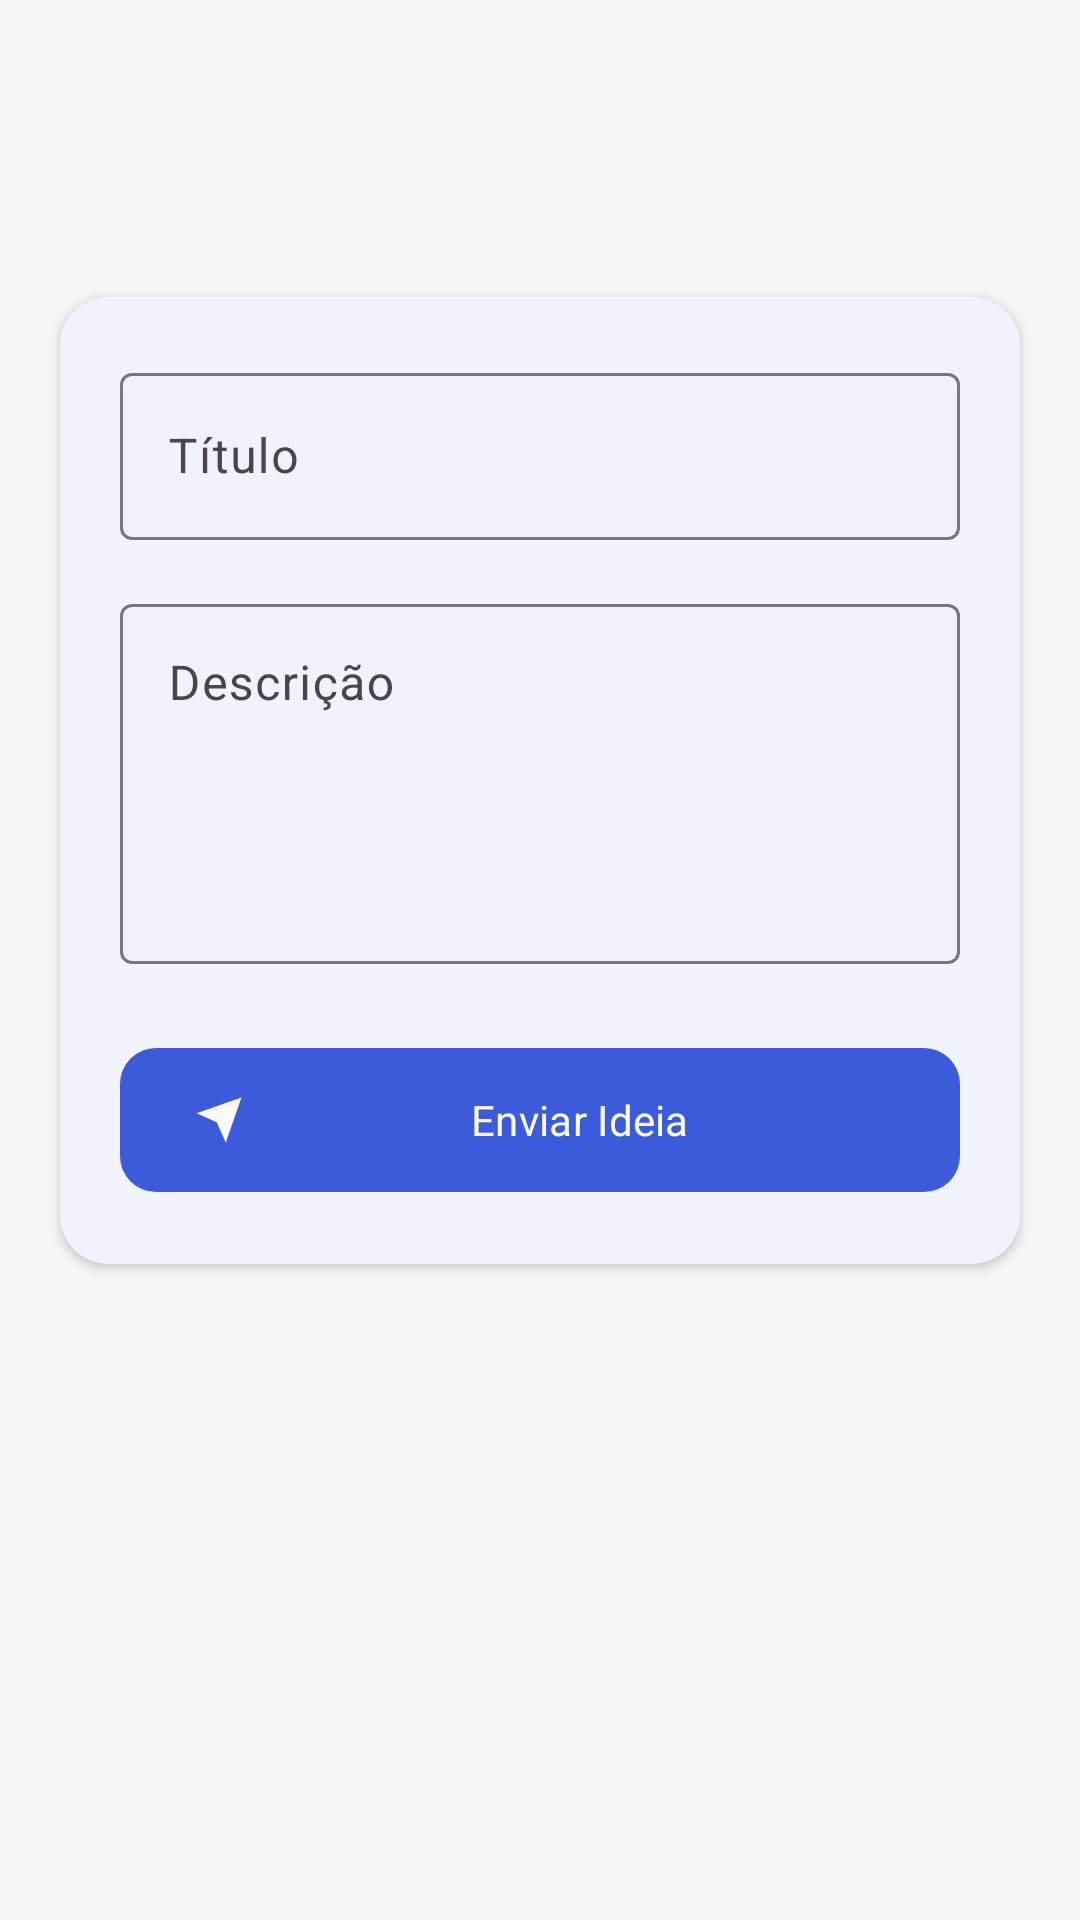

Write the Android layout XML for this screen, with the resource values it uses.
<!-- AndroidManifest.xml: application theme Theme.InnovaNexus -->
<!-- res/layout/fragment_nova_ideia.xml -->
<?xml version="1.0" encoding="utf-8"?>
<androidx.core.widget.NestedScrollView xmlns:android="http://schemas.android.com/apk/res/android"
    xmlns:app="http://schemas.android.com/apk/res-auto"
    android:layout_width="match_parent"
    android:layout_height="match_parent"
    android:background="@color/background">

    <LinearLayout
        android:layout_width="match_parent"
        android:layout_height="wrap_content"
        android:orientation="vertical">

        <include android:id="@+id/header" layout="@layout/include_screen_header" />

        <com.google.android.material.card.MaterialCardView
            android:layout_width="match_parent"
            android:layout_height="wrap_content"
            android:layout_marginHorizontal="@dimen/content_padding_horizontal"
            android:layout_marginBottom="32dp"
            style="@style/Widget.InnovaNexus.Card">

            <LinearLayout
                android:layout_width="match_parent"
                android:layout_height="wrap_content"
                android:orientation="vertical"
                android:padding="@dimen/spacing_xl">

                <com.google.android.material.textfield.TextInputLayout
                    android:layout_width="match_parent"
                    android:layout_height="wrap_content"
                    android:hint="@string/title">
                    <com.google.android.material.textfield.TextInputEditText
                        android:id="@+id/etTitle"
                        android:layout_width="match_parent"
                        android:layout_height="wrap_content" />
                </com.google.android.material.textfield.TextInputLayout>

                <com.google.android.material.textfield.TextInputLayout
                    android:layout_width="match_parent"
                    android:layout_height="wrap_content"
                    android:layout_marginTop="16dp"
                    android:hint="@string/description">
                    <com.google.android.material.textfield.TextInputEditText
                        android:id="@+id/etDescription"
                        android:layout_width="match_parent"
                        android:layout_height="120dp"
                        android:gravity="top"
                        android:inputType="textMultiLine" />
                </com.google.android.material.textfield.TextInputLayout>

                <com.google.android.material.button.MaterialButton
                    android:id="@+id/btnSubmit"
                    android:layout_width="match_parent"
                    android:layout_height="@dimen/button_height_lg"
                    android:layout_marginTop="24dp"
                    android:text="@string/send_idea"
                    app:cornerRadius="@dimen/radius_md"
                    app:icon="@drawable/ic_send" />
            </LinearLayout>
        </com.google.android.material.card.MaterialCardView>
    </LinearLayout>
</androidx.core.widget.NestedScrollView>
<!-- res/layout/include_screen_header.xml (included above) -->
<?xml version="1.0" encoding="utf-8"?>
<LinearLayout xmlns:android="http://schemas.android.com/apk/res/android"
    xmlns:app="http://schemas.android.com/apk/res-auto"
    android:id="@+id/headerContainer"
    android:layout_width="match_parent"
    android:layout_height="wrap_content"
    android:gravity="center_vertical"
    android:orientation="horizontal"
    android:paddingHorizontal="@dimen/content_padding_horizontal"
    android:paddingTop="@dimen/header_padding_top"
    android:paddingBottom="@dimen/spacing_lg">

    <com.google.android.material.button.MaterialButton
        android:id="@+id/btnBack"
        style="@style/Widget.InnovaNexus.HeaderBack"
        android:layout_width="40dp"
        android:layout_height="40dp"
        android:contentDescription="@string/back"
        android:visibility="gone"
        app:icon="@drawable/ic_arrow_left" />

    <LinearLayout
        android:layout_width="0dp"
        android:layout_height="wrap_content"
        android:layout_marginStart="4dp"
        android:layout_weight="1"
        android:orientation="vertical">

        <com.google.android.material.textview.MaterialTextView
            android:id="@+id/tvHeaderSubtitle"
            android:layout_width="wrap_content"
            android:layout_height="wrap_content"
            android:textAppearance="?attr/textAppearanceBodySmall"
            android:textColor="@color/muted_foreground"
            android:textSize="14sp"
            android:visibility="gone" />

        <com.google.android.material.textview.MaterialTextView
            android:id="@+id/tvHeaderTitle"
            style="@style/TextAppearance.InnovaNexus.PageTitle"
            android:layout_width="wrap_content"
            android:layout_height="wrap_content" />
    </LinearLayout>
</LinearLayout>
<!-- resources referenced by this layout -->
<resources>
  <color name="background">#F5F6F8</color>
  <color name="muted_foreground">#6B7280</color>
  <dimen name="button_height_lg">56dp</dimen>
  <dimen name="content_padding_horizontal">20dp</dimen>
  <dimen name="header_padding_top">56dp</dimen>
  <dimen name="radius_md">12dp</dimen>
  <dimen name="spacing_lg">16dp</dimen>
  <dimen name="spacing_xl">20dp</dimen>
  <!-- drawable ic_arrow_left (drawable) -->
  <?xml version="1.0" encoding="utf-8"?>
  <vector xmlns:android="http://schemas.android.com/apk/res/android"
      android:width="24dp"
      android:height="24dp"
      android:viewportWidth="24"
      android:viewportHeight="24">
      <path
          android:fillColor="@color/foreground"
          android:pathData="M19,12H5M12,19l-7,-7 7,-7" />
  </vector>
  <!-- drawable ic_send (drawable) -->
  <?xml version="1.0" encoding="utf-8"?>
  <vector xmlns:android="http://schemas.android.com/apk/res/android" android:width="24dp" android:height="24dp" android:viewportWidth="24" android:viewportHeight="24">
      <path android:fillColor="@color/primary_foreground" android:pathData="M22,2L11,13M22,2l-7,20 -4,-9 -9,-4z"/>
  </vector>
  <string name="back">Voltar</string>
  <string name="description">Descrição</string>
  <string name="send_idea">Enviar Ideia</string>
  <string name="title">Título</string>
  <style name="TextAppearance.InnovaNexus.PageTitle" parent="TextAppearance.Material3.TitleLarge">
          <item name="android:textSize">20sp</item>
          <item name="android:textColor">@color/foreground</item>
          <item name="android:fontFamily">sans-serif-medium</item>
      </style>
  <style name="Widget.InnovaNexus.Card" parent="Widget.Material3.CardView.Elevated">
          <item name="cardCornerRadius">@dimen/radius_lg</item>
          <item name="cardElevation">2dp</item>
          <item name="strokeWidth">0dp</item>
          <item name="cardBackgroundColor">@color/card</item>
      </style>
  <style name="Widget.InnovaNexus.HeaderBack" parent="Widget.Material3.Button.IconButton">
          <item name="iconTint">@color/foreground</item>
          <item name="iconSize">20dp</item>
          <item name="cornerRadius">20dp</item>
          <item name="rippleColor">@color/primary_10</item>
      </style>
  <style name="Theme.InnovaNexus" parent="Theme.Material3.Light.NoActionBar">
          <item name="colorPrimary">@color/primary</item>
          <item name="colorOnPrimary">@color/primary_foreground</item>
          <item name="colorSecondary">@color/secondary</item>
          <item name="colorOnSecondary">@color/secondary_foreground</item>
          <item name="android:colorBackground">@color/background</item>
          <item name="colorSurface">@color/card</item>
          <item name="colorOnSurface">@color/foreground</item>
          <item name="colorError">@color/destructive</item>
          <item name="android:statusBarColor">@color/background</item>
          <item name="android:navigationBarColor">@color/card</item>
          <item name="android:windowLightStatusBar">true</item>
          <item name="android:fontFamily">sans-serif</item>
      </style>
  <color name="foreground">#1A2332</color>
  <color name="primary_foreground">#FAFAFA</color>
  <dimen name="radius_lg">16dp</dimen>
  <color name="card">#FFFFFF</color>
  <color name="primary_10">#1A3B5BDB</color>
  <color name="primary">#3B5BDB</color>
  <color name="secondary">#E8EBF2</color>
  <color name="secondary_foreground">#3D4F6F</color>
  <color name="destructive">#D6453A</color>
</resources>
